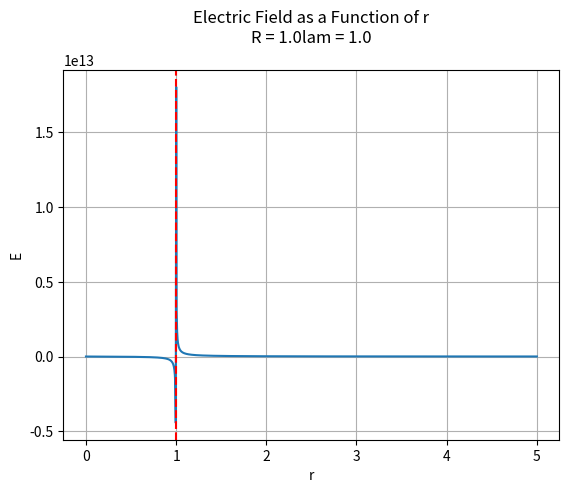

Write Python code to recreate this figure.
import numpy as np
import matplotlib.pyplot as plt
from scipy.integrate import quad
e0 = 8.854e-12
def integrand(theta, r, R, lam):
    nu = 2 * lam * R * (r - R * np.cos(theta))
    denom = (R**2 + r**2 - 2 * R * r * np.cos(theta))**1.5
    return nu / denom

def electric_field(r, R, lam):
    integral, _ = quad(integrand, 0, np.pi, args=(r, R, lam))
    return integral / (4 * np.pi * e0)

#dec variables
R = 1.0  
lam = 1.0  

# Eval E
r_values = np.linspace(0, 5, 1000)
electric_field_values = [electric_field(r, R, lam) for r in r_values]

plt.plot(r_values, electric_field_values)
plt.axvline(x=R, color='r', linestyle='--')
plt.xlabel('r')
plt.ylabel('E')
plt.title('Electric Field as a Function of r'+ "\n" + "R = "+ str(R)+"lam = "+str(lam) + "\n")
plt.grid(True)
plt.show()
